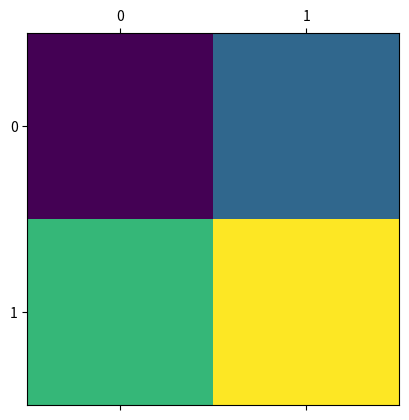

Reproduce this figure in Python.
import matplotlib.pyplot as plt

a = [[1, 2], [3, 4]]
plt.matshow(a)
plt.savefig(str(1) + '.jpg')